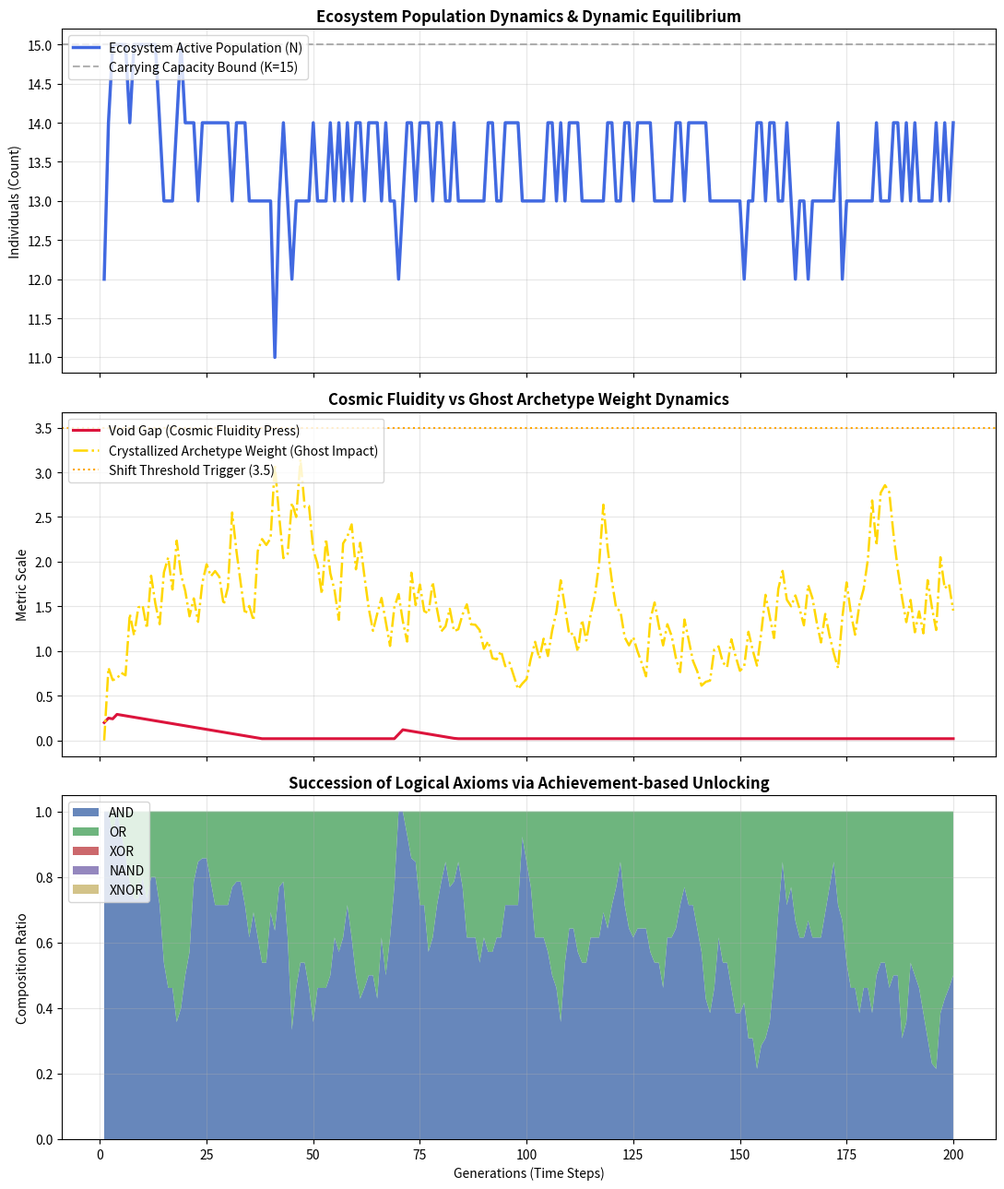

Write Python code to recreate this figure.
import random
import math
import numpy as np
import matplotlib
# ヘッドレス環境（CUI環境）での動作を保証するためAggバックエンドを明示的に指定
matplotlib.use('Agg')
import matplotlib.pyplot as plt
from dataclasses import dataclass, field
from typing import Tuple, List, Dict, Set, Optional

# ==========================================
# SYSTEM PARAMETERS & CONFIGURATION
# ==========================================
SEED = 42
random.seed(SEED)
np.random.seed(SEED)

# 生態系・数理物理パラメータ
L_0 = 25.0          # 基礎寿命
ALPHA = 1.2         # 環境ストレス感度
BETA = 1.8          # 適応報酬係数
GAMMA = 2.0         # 淘汰圧係数
MAX_CAPACITY = 15   # 環境キャパシティ (K)

AVAILABLE_CAUSES = ["Alpha", "Beta", "Gamma", "Void"]
OPERATOR_HIERARCHY = ["AND", "OR", "XOR", "NAND", "XNOR"]


# ==========================================
# DATA CORE: INDIVIDUAL THEORY MODEL
# ==========================================
@dataclass
class Theory:
    causes: Tuple[str, ...]
    operator: str
    fitness: float = 1.0
    age: int = 1
    parent_paradigm: str = "VoidGenesis"
    # 瞬間的な確率ノイズを排し、頑健性を追跡するための履歴バッファ
    fitness_history: List[float] = field(default_factory=list)

    def __post_init__(self):
        if not self.fitness_history:
            self.fitness_history = [self.fitness]

    def update_fitness(self, raw_fitness: float):
        """慣性を持たせた適応度の更新（学習と慣性の再現）"""
        self.fitness = 0.6 * self.fitness + 0.4 * raw_fitness
        self.fitness_history.append(self.fitness)
        if len(self.fitness_history) > 5:
            self.fitness_history.pop(0)

    @property
    def stability_penalty(self) -> float:
        """過去の適応度の移動分散を計算。バタつきが大きい『ギャンブラー理論』にペナルティを与える"""
        if len(self.fitness_history) < 2:
            return 0.0
        variance = float(np.var(self.fitness_history))
        return variance * 1.5

    def genome(self) -> Tuple[Tuple[str, ...], str]:
        return (self.causes, self.operator)


# ==========================================
# LOGIC CORE: PARITY EVALUATOR
# ==========================================
class LogicalOperator:
    @staticmethod
    def evaluate(op: str, bits: List[bool]) -> bool:
        """多入力における厳密な論理評価とパリティチェック"""
        if not bits: 
            return False
        
        if op in ["AND", "NAND"]:
            res = all(bits)
            return not res if op == "NAND" else res
        
        if op == "OR":
            return any(bits)
            
        if op == "XOR":
            # 多入力XORの標準定義（Trueの数が奇数個であればTrue）
            return sum(1 for b in bits if b) % 2 == 1
            
        if op == "XNOR":
            # XORの完全な否定（Trueの数が偶数個であればTrue：一貫性バグの修正）
            return sum(1 for b in bits if b) % 2 == 0
            
        return False

    @staticmethod
    def complexity(op: str) -> float:
        """上位概念演算子ほど高い報酬係数（進化のインセンティブ）を持つ"""
        return {"AND": 1.0, "OR": 1.0, "XOR": 1.5, "NAND": 2.0, "XNOR": 2.5}.get(op, 1.0)


# ==========================================
# ADVANCED METABOLISM & KNOWLEDGE SYSTEMS
# ==========================================
class ConceptAxioms:
    """成果ベースの概念アンロック機構"""
    def __init__(self):
        self.unlocked_operators: Set[str] = {"AND", "OR"}
        self.operator_success_streaks: Dict[str, int] = {op: 0 for op in OPERATOR_HIERARCHY}

    def track_achievements(self, population: List[Theory], current_stress: float):
        # 【修正】最低限の環境流動性（ストレス）条件を 0.1 -> 0.06 に緩和
        if current_stress < 0.06:
            return

        # 現在エコシステムが扱える最高位の演算子を特定
        highest_active_op = "AND"
        for op in OPERATOR_HIERARCHY:
            if op in self.unlocked_operators:
                highest_active_op = op

        # 必要となる適応度閾値は 1.15
        success = any(t.operator == highest_active_op and t.fitness > 1.15 for t in population)
        
        if success:
            self.operator_success_streaks[highest_active_op] += 1
        else:
            self.operator_success_streaks[highest_active_op] = max(0, self.operator_success_streaks[highest_active_op] - 1)

        # 次の上位演算子のインデックスを取得
        current_index = OPERATOR_HIERARCHY.index(highest_active_op)
        if current_index + 1 < len(OPERATOR_HIERARCHY):
            next_op = OPERATOR_HIERARCHY[current_index + 1]
            
            # 必要連続成功回数は 4回
            if self.operator_success_streaks[highest_active_op] >= 4:
                self.unlocked_operators.add(next_op)
                print(f"💡 [CONCEPT UNLOCKED] 成果により新しい論理公理が発見されました: {next_op} (Streak: {self.operator_success_streaks[highest_active_op]})")
                self.operator_success_streaks[highest_active_op] = 0


class GhostArchetypeSystem:
    """死骸知識をクラスタ化し『幽霊原型（時代精神）』として結晶化する機構"""
    def __init__(self):
        # 3要素構造を一貫して維持: (causes, operator, weight)
        self.raw_ghosts: List[Tuple[Tuple[str, ...], str, float]] = []

    def inject_death(self, theory: Theory, stress: float):
        # 適応度が高く、かつ安定打率を残して死んだ個体ほど、亡霊としての発言力が強まる
        weight = (theory.fitness / (1.0 + theory.stability_penalty)) * (1.0 + stress)
        self.raw_ghosts.append((theory.causes, theory.operator, weight))

    def decay_and_crystallize(self) -> Optional[Tuple[Tuple[str, ...], str, float]]:
        # 記憶の風化率（減衰係数）は 0.83
        self.raw_ghosts = [(c, o, w * 0.83) for c, o, w in self.raw_ghosts if w * 0.83 > 0.05]
        if not self.raw_ghosts:
            return None

        # 同一ゲノム構造（原因プールと演算子のペア）ごとに重量を集計
        archetype_map: Dict[Tuple[Tuple[str, ...], str], float] = {}
        for causes, op, w in self.raw_ghosts:
            archetype_map[(causes, op)] = archetype_map.get((causes, op), 0.0) + w

        # 最も蓄積重量の多いゲノムを「幽霊原型（Archetype）」として選出
        best_genome = max(archetype_map, key=archetype_map.get)
        total_crystallized_weight = archetype_map[best_genome]
        
        return (best_genome[0], best_genome[1], total_crystallized_weight)


# ==========================================
# MAIN ECOSYSTEM SIMULATOR
# ==========================================
class AxiomaticUniverse:
    def __init__(self):
        self.generation = 0
        self.void_gap = 0.15
        self.environmental_stress = 0.15
        self.current_paradigm = "VoidGenesis"
        
        self.theories: List[Theory] = []
        self.axioms = ConceptAxioms()
        self.ghost_system = GhostArchetypeSystem()
        
        # 統計トラッキング用バッファ
        self.history_pop_size = []
        self.history_void_gap = []
        self.history_archetype_weight = []
        self.history_op_ratios = {op: [] for op in OPERATOR_HIERARCHY}

        # 初期創世世代のシード生成 (AND理論から開始)
        for _ in range(6):
            causes = tuple(random.sample(AVAILABLE_CAUSES, random.randint(1, 2)))
            self.theories.append(Theory(causes=causes, operator="AND"))

    def step_generation(self):
        self.generation += 1
        
        # --- 0. 環境流動と適応度の多サンプル評価 ---
        for t in self.theories:
            t.age += 1
            success = 0
            # 評価サンプル数を15に増やし、確率の偶発的なブレ（運要素）を抑制
            for _ in range(15):
                env = {c: random.choice([True, False]) for c in AVAILABLE_CAUSES}
                inputs = [env[c] for c in t.causes]
                pred = LogicalOperator.evaluate(t.operator, inputs)
                actual = random.random() < self.void_gap
                if pred == actual: 
                    success += 1
            
            raw_fit = (success / 15.0) * LogicalOperator.complexity(t.operator)
            t.update_fitness(raw_fit)

        # --- ① 破壊フェーズ (Death) ---
        survivors = []
        for t in self.theories:
            # 安定性ペナルティを反映した実質適応度で寿命 L(t) を動的計算
            effective_fitness = t.fitness - t.stability_penalty
            d_env = (self.void_gap + self.environmental_stress) / 2.0
            le = L_0 * math.exp(-ALPHA * d_env) * (1.0 + BETA * effective_fitness)
            le = max(1.0, le)

            # シグモイド関数による滑らかな淘汰圧
            x = (t.age / le) + GAMMA * (1.0 - effective_fitness)
            p_death = 1.0 / (1.0 + math.exp(-(x - 2.5)))

            if random.random() < p_death:
                self.ghost_system.inject_death(t, self.environmental_stress)
            else:
                survivors.append(t)
        self.theories = survivors

        # 幽霊原型の結晶化状態を取得
        crystallized = self.ghost_system.decay_and_crystallize()
        archetype_weight = crystallized[2] if crystallized else 0.0

        # --- ② 生成フェーズ (Birth) ---
        # キャパシティ制限（K=15）と出生数を完全に同期させ、無駄な即時削除を根逐
        free_space = MAX_CAPACITY - len(self.theories)
        birth_count = 0
        if free_space > 0:
            # 出生数算定係数は強化版 (0.65, 5.0) を維持
            birth_potential = math.floor(free_space * 0.65 + 5.0 * self.void_gap)
            birth_count = min(free_space, max(0, birth_potential))

        for _ in range(birth_count):
            if len(self.theories) >= 2 and random.random() < 0.7:
                # 遺伝交叉：両親の持つすべての原因プール（遺伝子）をブレンドして子へ受け継ぐ
                p1, p2 = random.sample(self.theories, 2)
                combined_pool = list(set(p1.causes + p2.causes))
                sample_size = min(len(combined_pool), random.randint(1, 3))
                c_causes = tuple(random.sample(combined_pool, sample_size))
                
                c_op = random.choice(list(self.axioms.unlocked_operators))
                self.theories.append(Theory(causes=c_causes, operator=c_op, parent_paradigm=self.current_paradigm))
            else:
                # 新規自然発生
                c_causes = (random.choice(AVAILABLE_CAUSES),)
                c_op = random.choice(list(self.axioms.unlocked_operators))
                self.theories.append(Theory(causes=c_causes, operator=c_op, parent_paradigm=self.current_paradigm))

        # --- ③ 更新・成果チェック・パラダイムシフト ---
        self.axioms.track_achievements(self.theories, self.environmental_stress)

        # 【修正】パラダイムシフト閾値を 4.2 -> 3.5 に引き下げ
        if crystallized and archetype_weight > 3.5 and self.void_gap > 0.18:
            arch_causes, arch_op, _ = crystallized
            self.current_paradigm = f"Paradigm_{self.generation}"
            
            # 歴史を断絶させない慣性引き継ぎ型ソフト・リセット
            self.void_gap = 0.4 * self.void_gap + 0.05
            self.environmental_stress = 0.4 * self.environmental_stress + 0.05
            
            # 亡霊たちの集合知の結晶から「革命的理論」を現世へ具現化
            revolutionary = Theory(
                causes=arch_causes, 
                operator=arch_op, 
                fitness=1.6, 
                parent_paradigm=self.current_paradigm
            )
            self.theories.append(revolutionary)
            print(f"💥 [PARADIGM SHIFT] Gen {self.generation:03d} | Archetype Weight: {archetype_weight:.2f} | New Era: {self.current_paradigm} -> {arch_causes} via {arch_op}")

        # 宇宙側（環境）のエントロピー硬直フィードバック
        ops_present = set(t.operator for t in self.theories)
        if len(ops_present) <= 1:
            # 生態系が1つのドグマ（演算子）に染まりきると環境が激化して退屈を破壊する
            self.void_gap = min(0.6, self.void_gap + 0.05)
            self.environmental_stress = min(0.5, self.environmental_stress + 0.04)
        else:
            # 【修正】多様性が維持されている時期の Void Gap 低下速度を -0.011 -> -0.008 に減速
            self.void_gap = max(0.02, self.void_gap - 0.008)
            self.environmental_stress = max(0.05, self.environmental_stress - 0.01)

        # 各種統計データのトラッキング記録
        total_pop = max(1, len(self.theories))
        self.history_pop_size.append(total_pop)
        self.history_void_gap.append(self.void_gap)
        self.history_archetype_weight.append(archetype_weight)
        
        op_counts = {op: 0 for op in OPERATOR_HIERARCHY}
        for t in self.theories:
            if t.operator in op_counts: 
                op_counts[t.operator] += 1
        for op in OPERATOR_HIERARCHY:
            self.history_op_ratios[op].append(op_counts[op] / total_pop)

        if self.generation % 10 == 0:
            print(f"Gen {self.generation:03d} | Pop: {len(self.theories):02d}/{MAX_CAPACITY} | VoidGap: {self.void_gap:.3f} | ArchetypeWeight: {archetype_weight:.2f} | Unlocked: {list(self.axioms.unlocked_operators)}")


# ==========================================
# EXECUTION & DEEP ANALYTICS PLOT SAVE
# ==========================================
if __name__ == "__main__":
    TOTAL_GENERATIONS = 200
    print(f"--- Starting Stage 20.2: Axiomatic Universe Simulation ({TOTAL_GENERATIONS} Generations) ---")
    universe = AxiomaticUniverse()
    
    for _ in range(TOTAL_GENERATIONS):
        universe.step_generation()
        
    # 可視化処理の構築
    fig, axes = plt.subplots(3, 1, figsize=(11, 13), sharex=True)
    gens = range(1, TOTAL_GENERATIONS + 1)
    
    # パネル1: 人口動態
    axes[0].plot(gens, universe.history_pop_size, color="royalblue", linewidth=2.5, label="Ecosystem Active Population (N)")
    axes[0].axhline(y=MAX_CAPACITY, color="gray", linestyle="--", alpha=0.6, label="Carrying Capacity Bound (K=15)")
    axes[0].set_title("Ecosystem Population Dynamics & Dynamic Equilibrium", fontsize=12, fontweight='bold')
    axes[0].set_ylabel("Individuals (Count)", fontsize=10)
    axes[0].grid(True, alpha=0.3)
    axes[0].legend(loc="upper left")
    
    # パネル2: 宇宙のエントロピー流動 vs 死骸結晶化重量の相関
    axes[1].plot(gens, universe.history_void_gap, color="crimson", linewidth=2.2, label="Void Gap (Cosmic Fluidity Press)")
    axes[1].plot(gens, universe.history_archetype_weight, color="gold", linewidth=1.8, linestyle="-.", label="Crystallized Archetype Weight (Ghost Impact)")
    # 【修正】グラフ上の閾値ラインも 4.2 -> 3.5 に変更
    axes[1].axhline(y=3.5, color="orange", linestyle=":", linewidth=1.5, label="Shift Threshold Trigger (3.5)")
    axes[1].set_title("Cosmic Fluidity vs Ghost Archetype Weight Dynamics", fontsize=12, fontweight='bold')
    axes[1].set_ylabel("Metric Scale", fontsize=10)
    axes[1].grid(True, alpha=0.3)
    axes[1].legend(loc="upper left")
    
    # パネル3: 成果ベース解禁に伴う論理公理（演算子）の世代遷移スタックプロット
    y_data = [universe.history_op_ratios[op] for op in OPERATOR_HIERARCHY]
    axes[2].stackplot(gens, y_data, labels=OPERATOR_HIERARCHY, colors=['#4c72b0', '#55a868', '#c44e52', '#8172b3', '#ccb974'], alpha=0.85)
    axes[2].set_title("Succession of Logical Axioms via Achievement-based Unlocking", fontsize=12, fontweight='bold')
    axes[2].set_xlabel("Generations (Time Steps)", fontsize=10)
    axes[2].set_ylabel("Composition Ratio", fontsize=10)
    axes[2].grid(True, alpha=0.3)
    axes[2].legend(loc="upper left")
    
    plt.tight_layout()
    
    output_filename = "stage20_2_final_universe.png"
    plt.savefig(output_filename, dpi=150)
    print(f"\n Simulation completed successfully.")
    print(f"↳ Deep analytics graph generated and saved to: [ {output_filename} ]")
